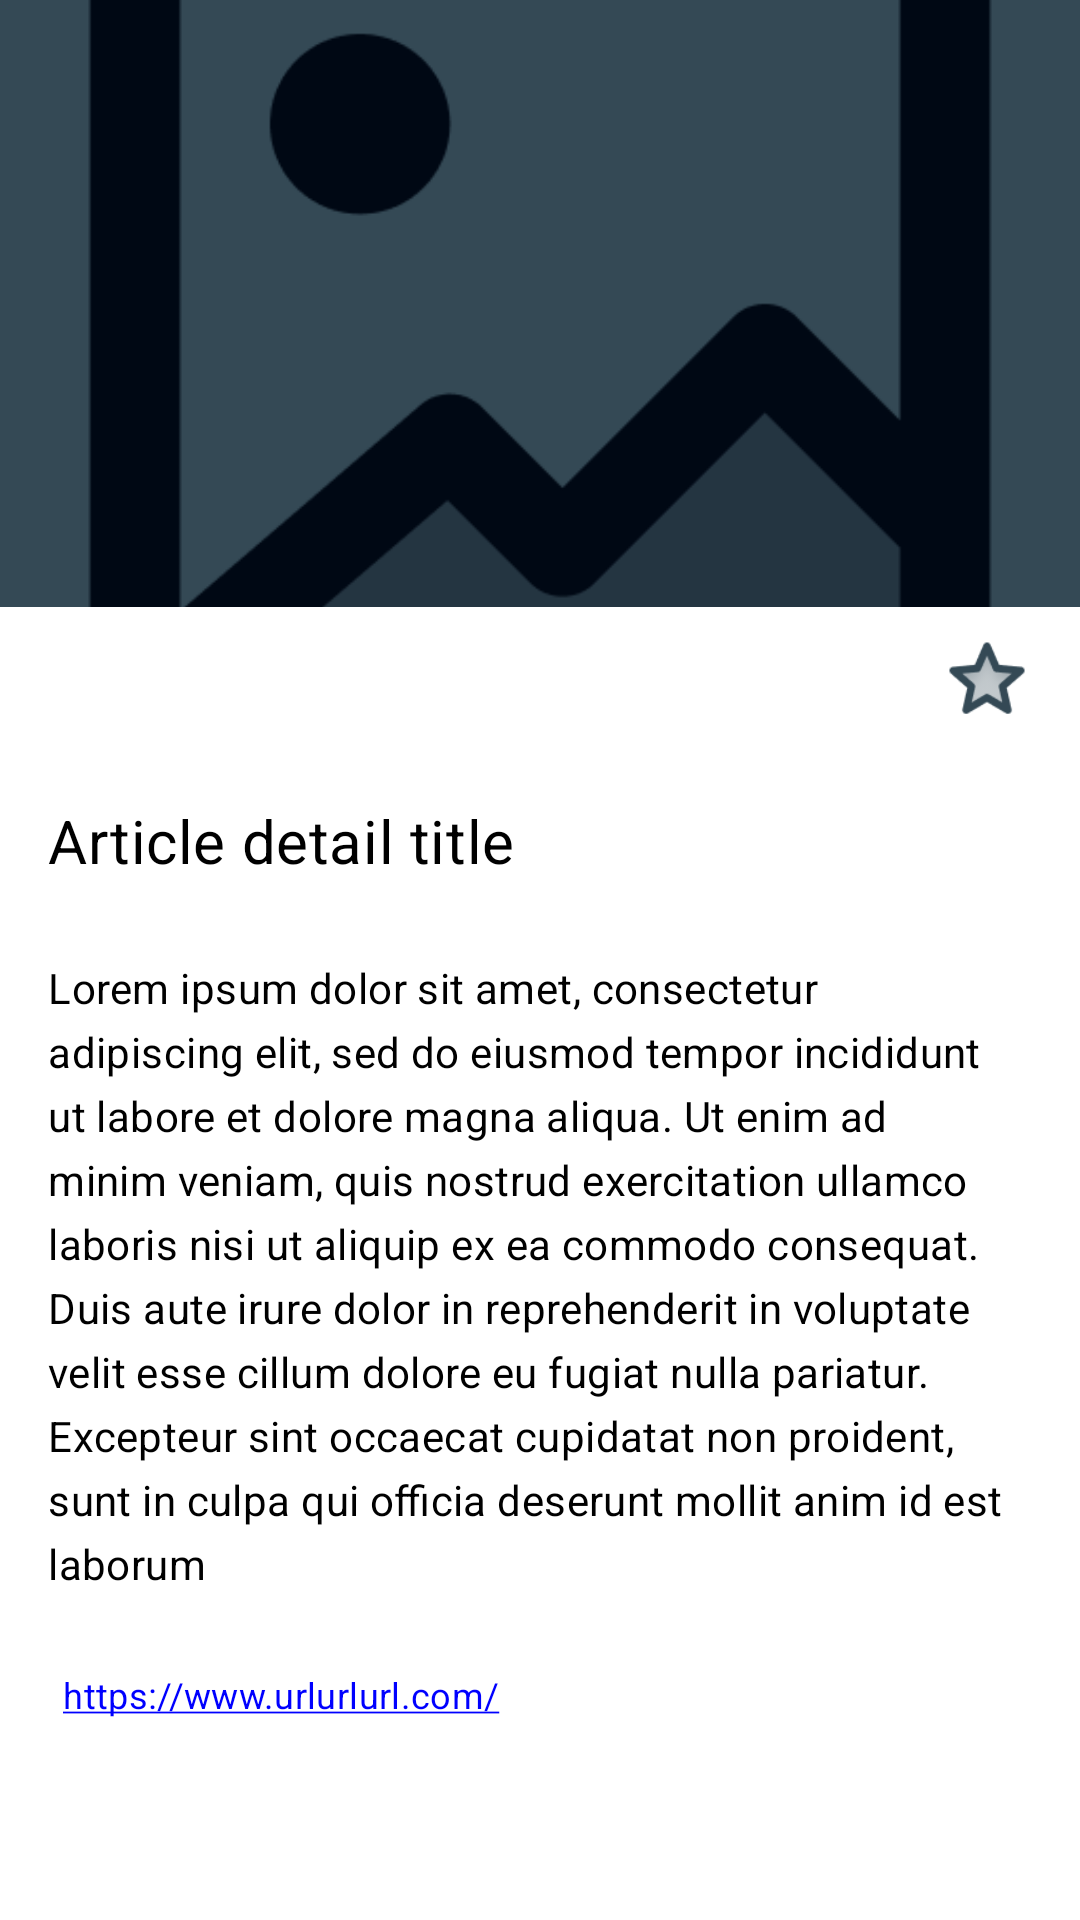

Produce the Android XML layout that renders to this screen, including the resource entries it uses.
<!-- AndroidManifest.xml: application theme Theme.NewsApp -->
<!-- res/layout/fragment_details.xml -->
<?xml version="1.0" encoding="utf-8"?>
<androidx.coordinatorlayout.widget.CoordinatorLayout xmlns:android="http://schemas.android.com/apk/res/android"
    xmlns:app="http://schemas.android.com/apk/res-auto"
    xmlns:tools="http://schemas.android.com/tools"
    android:id="@+id/coordinatorLayout"
    android:layout_width="match_parent"
    android:layout_height="match_parent"
    android:background="@color/white"
    android:fitsSystemWindows="true"
    tools:context=".main.news.details.DetailsFragment">

    <com.google.android.material.appbar.AppBarLayout
        android:id="@+id/appBarLayout"
        android:layout_width="match_parent"
        android:layout_height="wrap_content"
        android:fitsSystemWindows="true">

        <com.google.android.material.appbar.CollapsingToolbarLayout
            android:id="@+id/collapsingToolbar"
            android:layout_width="match_parent"
            android:layout_height="match_parent"
            android:fitsSystemWindows="true"
            app:contentScrim="@color/primaryColor"
            app:expandedTitleMarginEnd="64dp"
            app:expandedTitleMarginStart="48dp"
            app:layout_scrollFlags="scroll|exitUntilCollapsed"
            app:statusBarScrim="@color/primaryDarkColor">

            <androidx.constraintlayout.widget.ConstraintLayout
                android:layout_width="match_parent"
                android:layout_height="match_parent"
                android:fitsSystemWindows="true"
                app:layout_collapseMode="parallax">

                <com.google.android.material.imageview.ShapeableImageView
                    android:id="@+id/detailsImageView"
                    android:layout_width="match_parent"
                    android:layout_height="0dp"
                    android:fitsSystemWindows="true"
                    android:scaleType="centerCrop"
                    app:layout_constraintBottom_toBottomOf="parent"
                    app:layout_constraintDimensionRatio="H,16:9"
                    app:layout_constraintEnd_toEndOf="parent"
                    app:layout_constraintStart_toStartOf="parent"
                    app:layout_constraintTop_toTopOf="parent"
                    app:srcCompat="@drawable/empty_image" />

            </androidx.constraintlayout.widget.ConstraintLayout>

            <com.google.android.material.appbar.MaterialToolbar
                android:id="@+id/toolbar"
                android:layout_width="match_parent"
                android:layout_height="?attr/actionBarSize"
                android:layout_marginTop="24dp"
                android:paddingStart="4dp"
                android:paddingEnd="8dp"
                app:layout_collapseMode="pin" />

        </com.google.android.material.appbar.CollapsingToolbarLayout>
    </com.google.android.material.appbar.AppBarLayout>

    <androidx.core.widget.NestedScrollView
        android:id="@+id/nestedScroll"
        android:layout_width="match_parent"
        android:layout_height="match_parent"
        android:clipToPadding="false"
        app:layout_behavior="com.google.android.material.appbar.AppBarLayout$ScrollingViewBehavior">

        <androidx.constraintlayout.widget.ConstraintLayout
            android:id="@+id/constraint"
            android:layout_width="match_parent"
            android:layout_height="match_parent">

            <com.google.android.material.textview.MaterialTextView
                android:id="@+id/AuthorAndDateTextView"
                android:layout_width="0dp"
                android:layout_height="wrap_content"
                android:layout_marginStart="16dp"
                android:layout_marginTop="16dp"
                android:layout_marginEnd="16dp"
                android:gravity="top"
                android:letterSpacing="0.01"
                android:lineSpacingExtra="10sp"
                android:textColor="#4A6572"
                android:textSize="12sp"
                app:layout_constraintEnd_toStartOf="@+id/favoriteCheckBox"
                app:layout_constraintStart_toStartOf="@id/constraint"
                app:layout_constraintTop_toTopOf="parent"
                tools:text="@string/details_author_and_date" />

            <com.google.android.material.checkbox.MaterialCheckBox
                android:id="@+id/favoriteCheckBox"
                style="@style/Theme.NewsApp.FavoritesCheckBox"
                android:layout_width="30dp"
                android:layout_height="30dp"
                android:layout_marginEnd="16dp"
                android:button="@null"
                android:checked="false"
                android:contentDescription="@string/details_set_favorites"
                app:layout_constraintBottom_toBottomOf="@+id/AuthorAndDateTextView"
                app:layout_constraintEnd_toEndOf="parent"
                app:layout_constraintTop_toTopOf="@+id/AuthorAndDateTextView" />

            <com.google.android.material.textview.MaterialTextView
                android:id="@+id/titleTextView"
                android:layout_width="match_parent"
                android:layout_height="wrap_content"
                android:layout_marginStart="16dp"
                android:layout_marginTop="32dp"
                android:layout_marginEnd="30dp"
                android:gravity="top"
                android:letterSpacing="0.01"
                android:lineSpacingExtra="3sp"
                android:text="@string/details_title"
                android:textColor="@color/black"
                android:textSize="20sp"
                app:layout_constraintEnd_toEndOf="@id/constraint"
                app:layout_constraintStart_toStartOf="@id/constraint"
                app:layout_constraintTop_toBottomOf="@id/AuthorAndDateTextView" />

            <com.google.android.material.textview.MaterialTextView
                android:id="@+id/descriptionTextView"
                android:layout_width="match_parent"
                android:layout_height="match_parent"
                android:layout_marginStart="16dp"
                android:layout_marginTop="26dp"
                android:layout_marginEnd="22dp"
                android:gravity="top"
                android:letterSpacing="0.01"
                android:lineSpacingExtra="5sp"
                android:text="@string/details_lorem_ipsum"
                android:textColor="@color/black"
                android:textSize="14sp"
                app:layout_constraintEnd_toEndOf="parent"
                app:layout_constraintStart_toStartOf="parent"
                app:layout_constraintTop_toBottomOf="@+id/titleTextView" />

            <com.google.android.material.textview.MaterialTextView
                android:id="@+id/linkTextView"
                android:layout_width="match_parent"
                android:layout_height="match_parent"
                android:layout_marginStart="21dp"
                android:layout_marginTop="26dp"
                android:layout_marginEnd="22dp"
                android:layout_marginBottom="30dp"
                android:clickable="true"
                android:focusable="true"
                android:gravity="top"
                android:letterSpacing="0.01"
                android:lineSpacingExtra="10sp"
                android:text="@string/details_url"
                android:textColor="#0000FF"
                android:textSize="12sp"
                app:layout_constraintBottom_toBottomOf="parent"
                app:layout_constraintEnd_toEndOf="parent"
                app:layout_constraintStart_toStartOf="parent"
                app:layout_constraintTop_toBottomOf="@+id/descriptionTextView" />

        </androidx.constraintlayout.widget.ConstraintLayout>
    </androidx.core.widget.NestedScrollView>
</androidx.coordinatorlayout.widget.CoordinatorLayout>
<!-- resources referenced by this layout -->
<resources>
  <color name="black">#FF000000</color>
  <color name="primaryColor">#344955</color>
  <color name="primaryDarkColor">#232F34</color>
  <color name="white">#FFFFFFFF</color>
  <!-- drawable empty_image: png bitmap (drawable, 8377 bytes) -->
  <string name="details_author_and_date">Author – 2021–01–01 00:00:00</string>
  <string name="details_lorem_ipsum">Lorem ipsum dolor sit amet, consectetur adipiscing elit, sed do eiusmod tempor incididunt ut labore et dolore magna aliqua. Ut enim ad minim veniam, quis nostrud exercitation ullamco laboris nisi ut aliquip ex ea commodo consequat. Duis aute irure dolor in reprehenderit in voluptate velit esse cillum dolore eu fugiat nulla pariatur. Excepteur sint occaecat cupidatat non proident, sunt in culpa qui officia deserunt mollit anim id est laborum</string>
  <string name="details_set_favorites">Set/unset to favorites</string>
  <string name="details_title">Article detail title</string>
  <string name="details_url"><u>https://www.urlurlurl.com/</u></string>
  <style name="Theme.NewsApp.FavoritesCheckBox">
          <item name="android:backgroundTint">@color/primaryColor</item>
          <item name="android:background">@drawable/icon_favorites</item>
      </style>
  <style name="Theme.NewsApp" parent="Theme.MaterialComponents.DayNight.NoActionBar">
          
          <item name="colorPrimary">@color/primaryColor</item>
          <item name="colorPrimaryVariant">@color/primaryDarkColor</item>
          <item name="colorOnPrimary">@color/primaryLightColor</item>
          
          <item name="colorSecondary">@color/secondaryLightColor</item>
          <item name="colorSecondaryVariant">@color/secondaryColor</item>
          <item name="colorOnSecondary">@color/secondaryDarkColor</item>
          
          <item name="android:statusBarColor">?attr/colorPrimaryVariant</item>
          
          <item name="toolbarStyle">@style/Theme.NewsApp.Toolbar</item>
      </style>
  <!-- drawable icon_favorites (drawable) -->
  <?xml version="1.0" encoding="utf-8"?>
  <selector xmlns:android="http://schemas.android.com/apk/res/android">
      <item android:drawable="@drawable/ic_favorites_filled" android:state_checked="true" />
      <item android:drawable="@drawable/ic_favorites_empty" android:state_checked="false" />
  </selector>
  <color name="primaryLightColor">#b0bec5</color>
  <color name="secondaryLightColor">#f4ffff</color>
  <color name="secondaryColor">#c1d5e0</color>
  <color name="secondaryDarkColor">#90a4ae</color>
  <style name="Theme.NewsApp.Toolbar" parent="Widget.MaterialComponents.Toolbar">
          <item name="android:windowDrawsSystemBarBackgrounds">true</item>
          <item name="titleTextColor">@color/primaryTextColor</item>
          <item name="android:statusBarColor">@color/transparent</item>
          <item name="android:windowTranslucentStatus">true</item>
      </style>
  <!-- drawable ic_favorites_filled: png bitmap (drawable, 1586 bytes) -->
  <!-- drawable ic_favorites_empty: png bitmap (drawable, 2482 bytes) -->
  <color name="primaryTextColor">#FFFFFFFF</color>
  <color name="transparent">#00000000</color>
</resources>
